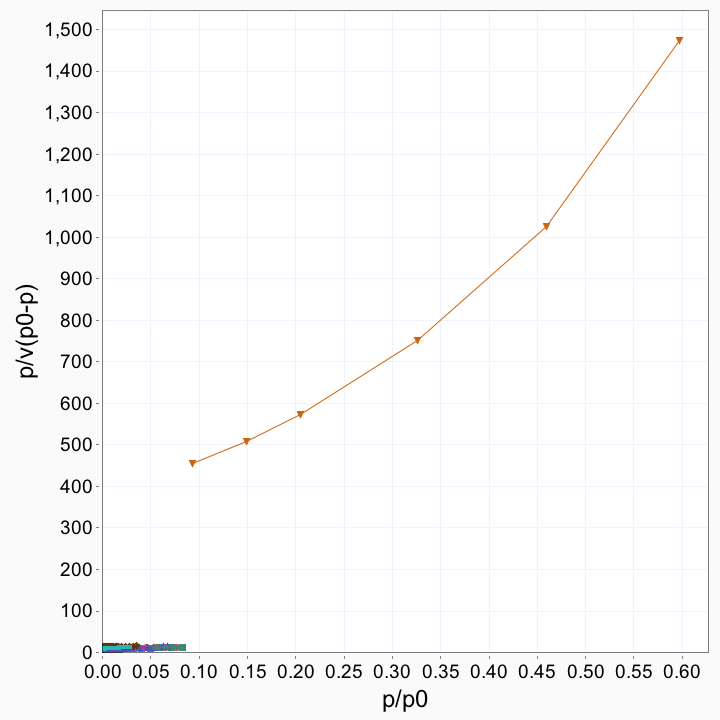

The table this chart was drawn from, first rows:
id, injection-name, solvent-name, injection-time, duration, target-surface-coverage, actual-surface-coverage, col-temp, pressure-drop, exit-flow-rate, peak-area, peak-max-signal, peak-max-time, peak-com, peak-com-over-max, ret-vol-max, ret-vol-com, net-ret-time-max, net-ret-vol-max, net-ret-time-com, net-ret-vol-com, partial-pressure, pres-res-vol-max, pres-res-vol-com
4, injection1, NONANE, 1380, 20, 0.005, 0.005878, 323.1, 113.1, 9.995, 349.7, 240.8, 1.899, 2.267, 1.194, 208.7, 249.1, 1.438, 158, 1.792, 196.9, 0.0136, 0.007842, 0.009769
5, injection2, NONANE, 2031, 20, 0.0075, 0.00896, 323.1, 113.8, 10.01, 533.6, 387.3, 1.781, 2.157, 1.211, 195.9, 237.3, 1.32, 145.2, 1.682, 185, 0.02182, 0.007205, 0.009181
6, injection3, NONANE, 2659, 10, 0.01, 0.01223, 323.1, 113.9, 10, 728.9, 554.7, 1.703, 2.071, 1.216, 187.1, 227.6, 1.242, 136.4, 1.596, 175.3, 0.03125, 0.00677, 0.008701
7, injection4, NONANE, 3849, 10, 0.015, 0.01915, 323.1, 114.2, 10.01, 1143, 942.3, 1.561, 1.947, 1.247, 171.6, 214.1, 1.1, 120.9, 1.472, 161.8, 0.05297, 0.006001, 0.008029
8, injection5, NONANE, 4965, 10, 0.02, 0.02557, 323.1, 114.1, 9.997, 1529, 1347, 1.465, 1.851, 1.264, 160.9, 203.3, 1.003, 110.2, 1.376, 151.1, 0.07566, 0.005469, 0.007499
9, injection6, NONANE, 6019, 8, 0.025, 0.03165, 323.1, 114, 9.992, 1895, 1764, 1.386, 1.78, 1.284, 152.2, 195.4, 0.9251, 101.6, 1.305, 143.2, 0.09901, 0.00504, 0.007107
10, injection7, NONANE, 7025, 8, 0.03, 0.0372, 323.1, 114.1, 9.997, 2229, 2178, 1.328, 1.724, 1.298, 145.9, 189.3, 0.8668, 95.21, 1.248, 137.1, 0.1221, 0.004724, 0.006804
11, injection8, NONANE, 7995, 8, 0.035, 0.04283, 323.1, 113.9, 9.997, 2569, 2628, 1.28, 1.675, 1.309, 140.6, 184, 0.8185, 89.91, 1.2, 131.8, 0.1471, 0.004461, 0.00654
12, injection9, NONANE, 8940, 8, 0.04, 0.04811, 323.2, 114, 9.988, 2889, 3068, 1.238, 1.636, 1.322, 135.8, 179.6, 0.7768, 85.25, 1.161, 127.4, 0.1718, 0.00423, 0.006322
13, injection10, NONANE, 9873, 8, 0.045, 0.05365, 323.1, 114.1, 9.983, 3225, 3562, 1.206, 1.599, 1.326, 132.3, 175.4, 0.7452, 81.73, 1.124, 123.2, 0.1993, 0.004055, 0.006115
14, injection11, NONANE, 10804, 8, 0.05, 0.05872, 323.2, 114.1, 10, 3532, 4043, 1.176, 1.567, 1.332, 129.3, 172.2, 0.7152, 78.59, 1.092, 120, 0.2256, 0.0039, 0.005954
15, injection12, NONANE, 11743, 8, 0.055, 0.06446, 323.2, 113.8, 10.01, 3881, 4609, 1.146, 1.536, 1.34, 126, 168.8, 0.6852, 75.33, 1.06, 116.6, 0.2569, 0.003738, 0.005784
16, injection13, NONANE, 12700, 8, 0.06, 0.06964, 323.1, 114, 10, 4196, 5142, 1.123, 1.51, 1.345, 123.4, 166, 0.6619, 72.73, 1.035, 113.7, 0.2865, 0.003609, 0.005644
17, injection14, NONANE, 13684, 8, 0.065, 0.07551, 323.1, 114, 9.997, 4553, 5780, 1.1, 1.482, 1.348, 120.8, 162.8, 0.6385, 70.13, 1.007, 110.6, 0.3219, 0.00348, 0.005487
18, injection15, NONANE, 14701, 5, 0.07, 0.0837, 323.2, 114.1, 10.01, 5052, 6615, 1.083, 1.464, 1.352, 119, 160.9, 0.6219, 68.35, 0.9889, 108.7, 0.3678, 0.003392, 0.005394
19, injection16, NONANE, 15761, 5, 0.075, 0.08962, 323.2, 113.9, 10.01, 5412, 7366, 1.063, 1.433, 1.348, 116.9, 157.6, 0.6019, 66.2, 0.9575, 105.3, 0.4092, 0.003285, 0.005226
20, injection17, NONANE, 16867, 5, 0.08, 0.0959, 323.1, 114.2, 10, 5794, 8125, 1.041, 1.414, 1.358, 114.4, 155.4, 0.5802, 63.76, 0.9389, 103.2, 0.4514, 0.003164, 0.00512
21, injection18, NONANE, 18025, 5, 0.085, 0.1008, 323.2, 114, 9.992, 6093, 8795, 1.035, 1.392, 1.345, 113.6, 152.8, 0.5736, 62.97, 0.9162, 100.6, 0.489, 0.003125, 0.004991
22, injection19, NONANE, 19240, 5, 0.09, 0.1056, 323.2, 114.2, 10.01, 6384, 9408, 1.026, 1.379, 1.344, 112.8, 151.6, 0.5652, 62.12, 0.9041, 99.38, 0.5222, 0.003083, 0.004931
23, injection20, NONANE, 20515, 5, 0.095, 0.1097, 323.2, 114.1, 10.01, 6634, 9963, 1.011, 1.367, 1.352, 111.3, 150.4, 0.5502, 60.53, 0.8917, 98.1, 0.5525, 0.003003, 0.004868
24, injection21, NONANE, 21850, 5, 0.1, 0.1133, 323.1, 114.1, 10.02, 6850, 10513, 1.006, 1.349, 1.341, 110.8, 148.5, 0.5452, 60.01, 0.8737, 96.16, 0.5826, 0.002978, 0.004771
25, injection22, NONANE, 27815, 5, 0.12, 0.1311, 323.1, 114.2, 9.995, 7932, 12992, 0.9813, 1.31, 1.335, 107.8, 143.8, 0.5202, 57.12, 0.8347, 91.65, 0.7212, 0.002834, 0.004548
26, injection23, NONANE, 34673, 5, 0.14, 0.1509, 323.1, 114.3, 9.983, 9126, 16003, 0.958, 1.271, 1.327, 105.1, 139.4, 0.4969, 54.49, 0.7955, 87.24, 0.8898, 0.002704, 0.004329
27, injection24, NONANE, 42103, 5, 0.16, 0.1723, 323.2, 114.2, 9.995, 10409, 19479, 0.9397, 1.23, 1.309, 103.2, 135, 0.4786, 52.55, 0.7543, 82.83, 1.083, 0.002608, 0.00411
28, injection25, NONANE, 49596, 5, 0.18, 0.1947, 323.1, 114.1, 9.992, 11741, 23174, 0.9264, 1.201, 1.296, 101.7, 131.8, 0.4652, 51.08, 0.7257, 79.66, 1.291, 0.002534, 0.003953
29, injection26, NONANE, 56521, 5, 0.2, 0.2145, 323.2, 114.1, 9.992, 12899, 26702, 0.923, 1.167, 1.264, 101.3, 128.1, 0.4619, 50.71, 0.6916, 75.93, 1.492, 0.002516, 0.003767
30, injection27, OCTANE, 544, 8, 0.005, 0.005425, 323.1, 112.8, 10, 346.2, 705.6, 0.933, 1.056, 1.132, 102.6, 116.1, 0.4719, 51.89, 0.5808, 63.87, 0.04066, 0.002575, 0.003169
31, injection28, OCTANE, 809, 8, 0.0075, 0.008102, 323.2, 113.9, 9.988, 517.6, 1107, 0.8997, 1.021, 1.135, 98.74, 112, 0.4386, 48.14, 0.5456, 59.87, 0.06383, 0.002389, 0.002971
32, injection29, OCTANE, 1070, 5, 0.01, 0.01176, 323.2, 113.9, 10.01, 752.7, 1694, 0.873, 0.9936, 1.138, 96, 109.3, 0.4119, 45.3, 0.5183, 56.99, 0.09729, 0.002248, 0.002828
33, injection30, OCTANE, 1580, 5, 0.015, 0.01683, 323.2, 113.9, 10, 1079, 2563, 0.8397, 0.9629, 1.147, 92.27, 105.8, 0.3786, 41.6, 0.4875, 53.57, 0.147, 0.002064, 0.002658
34, injection31, OCTANE, 2074, 5, 0.02, 0.02359, 323.2, 113.9, 10, 1516, 3833, 0.8047, 0.9317, 1.158, 88.43, 102.4, 0.3436, 37.76, 0.4564, 50.15, 0.2193, 0.001874, 0.002488
35, injection32, OCTANE, 2551, 5, 0.025, 0.02909, 323.1, 113.9, 10.01, 1874, 4950, 0.7831, 0.9117, 1.164, 86.11, 100.3, 0.322, 35.4, 0.4364, 47.99, 0.2823, 0.001757, 0.002381
36, injection33, OCTANE, 3014, 5, 0.03, 0.03338, 323.2, 113.9, 9.99, 2154, 5880, 0.7681, 0.896, 1.167, 84.32, 98.36, 0.307, 33.7, 0.4206, 46.18, 0.3354, 0.001672, 0.002291
37, injection34, OCTANE, 3462, 5, 0.035, 0.04013, 323.1, 113.9, 10, 2597, 7422, 0.7448, 0.8769, 1.177, 81.86, 96.38, 0.2837, 31.18, 0.4016, 44.14, 0.4216, 0.001547, 0.00219
38, injection35, OCTANE, 3896, 5, 0.04, 0.04414, 323.2, 113.7, 9.987, 2861, 8389, 0.7364, 0.8666, 1.177, 80.83, 95.11, 0.2753, 30.22, 0.3912, 42.94, 0.4766, 0.001499, 0.002131
39, injection36, OCTANE, 4316, 5, 0.045, 0.05069, 323.2, 114.1, 9.995, 3294, 10056, 0.7198, 0.8523, 1.184, 79.04, 93.59, 0.2586, 28.4, 0.3769, 41.39, 0.5693, 0.001409, 0.002054
40, injection37, OCTANE, 4723, 5, 0.05, 0.05435, 323.1, 114, 9.997, 3537, 11058, 0.7131, 0.8446, 1.184, 78.33, 92.78, 0.252, 27.68, 0.3693, 40.57, 0.625, 0.001374, 0.002013
41, injection38, OCTANE, 5119, 5, 0.055, 0.06109, 323.1, 113.9, 9.992, 3986, 12939, 0.7031, 0.8326, 1.184, 77.2, 91.42, 0.242, 26.57, 0.3573, 39.23, 0.7297, 0.001319, 0.001946
42, injection39, OCTANE, 5503, 5, 0.06, 0.06449, 323.2, 114.1, 9.995, 4214, 13921, 0.6964, 0.8261, 1.186, 76.47, 90.72, 0.2353, 25.84, 0.3508, 38.52, 0.7839, 0.001282, 0.001911
43, injection40, OCTANE, 5876, 5, 0.065, 0.07088, 323.1, 113.7, 9.987, 4643, 15894, 0.6881, 0.8162, 1.186, 75.52, 89.58, 0.227, 24.92, 0.3408, 37.41, 0.8934, 0.001236, 0.001856
44, injection41, OCTANE, 6239, 5, 0.07, 0.07593, 323.1, 114.2, 9.988, 4983, 17280, 0.6865, 0.8136, 1.185, 75.32, 89.27, 0.2253, 24.73, 0.3383, 37.12, 0.9694, 0.001227, 0.001842
45, injection42, OCTANE, 6593, 5, 0.075, 0.08242, 323.1, 113.9, 9.985, 5423, 19439, 0.6781, 0.8039, 1.186, 74.4, 88.2, 0.217, 23.81, 0.3286, 36.05, 1.088, 0.001181, 0.001789
46, injection43, OCTANE, 6938, 3, 0.08, 0.08539, 323.2, 114.1, 9.997, 5625, 20460, 0.6748, 0.8006, 1.187, 74.12, 87.94, 0.2137, 23.47, 0.3253, 35.73, 1.142, 0.001165, 0.001773
47, injection44, OCTANE, 7275, 3, 0.085, 0.09067, 323.2, 114.1, 10.01, 5985, 22311, 0.6697, 0.7934, 1.185, 73.62, 87.21, 0.2087, 22.93, 0.3181, 34.97, 1.242, 0.001138, 0.001735
48, injection45, OCTANE, 7605, 3, 0.09, 0.09711, 323.1, 114.1, 10.02, 6426, 24620, 0.6664, 0.7875, 1.182, 73.35, 86.67, 0.2053, 22.6, 0.3122, 34.36, 1.366, 0.001121, 0.001705
49, injection46, OCTANE, 7929, 3, 0.095, 0.1015, 323.1, 114, 10, 6729, 26307, 0.6631, 0.7832, 1.181, 72.86, 86.04, 0.202, 22.2, 0.3078, 33.82, 1.46, 0.001101, 0.001678
50, injection47, OCTANE, 8247, 3, 0.1, 0.1045, 323.2, 114.2, 9.997, 6937, 27435, 0.6614, 0.7805, 1.18, 72.65, 85.73, 0.2004, 22.01, 0.3052, 33.52, 1.521, 0.001092, 0.001663
51, injection48, OCTANE, 9477, 3, 0.12, 0.124, 323.2, 114.3, 10, 8292, 35363, 0.6514, 0.7639, 1.173, 71.56, 83.91, 0.1903, 20.91, 0.2885, 31.7, 1.945, 0.001038, 0.001573
52, injection49, OCTANE, 10676, 3, 0.14, 0.1391, 323.2, 114, 9.995, 9351, 42194, 0.6464, 0.7497, 1.16, 70.99, 82.33, 0.1853, 20.35, 0.2743, 30.13, 2.31, 0.00101, 0.001495
53, injection50, OCTANE, 11888, 3, 0.16, 0.1586, 323.1, 114.1, 9.985, 10737, 50663, 0.6398, 0.7423, 1.16, 70.19, 81.43, 0.1787, 19.6, 0.2669, 29.28, 2.757, 9.72762156171533E-4, 0.001453
54, injection51, OCTANE, 13153, 3, 0.18, 0.1812, 323.1, 114.2, 10.01, 12360, 61233, 0.6381, 0.7318, 1.147, 70.14, 80.43, 0.177, 19.46, 0.2565, 28.19, 3.299, 9.65460214530354E-4, 0.001399
55, injection52, OCTANE, 14507, 3, 0.2, 0.2041, 323.2, 114, 9.997, 14031, 72340, 0.6381, 0.7238, 1.134, 70.1, 79.51, 0.177, 19.44, 0.2485, 27.3, 3.871, 9.6485980634869E-4, 0.001354
56, injection53, HEPTANE, 234, 5, 0.005, 0.006048, 323.1, 112.5, 9.985, 463.4, 2439, 0.5931, 0.6341, 1.069, 65.13, 69.64, 0.132, 14.5, 0.1588, 17.44, 0.1289, 7.19437515050052E-4, 8.65299416146655E-4
57, injection54, HEPTANE, 349, 5, 0.0075, 0.008432, 323.2, 114, 10.01, 646.2, 3512, 0.5915, 0.6309, 1.067, 65.05, 69.39, 0.1304, 14.34, 0.1556, 17.11, 0.1851, 7.11487920300805E-4, 8.49031937247323E-4
58, injection55, HEPTANE, 464, 3, 0.01, 0.01143, 323.2, 114, 10.02, 875.9, 4924, 0.5865, 0.628, 1.071, 64.58, 69.15, 0.1254, 13.81, 0.1526, 16.81, 0.2592, 6.85041910695952E-4, 8.34034848314245E-4
59, injection56, HEPTANE, 689, 3, 0.015, 0.01591, 323.2, 114, 9.995, 1219, 7154, 0.5798, 0.6229, 1.074, 63.67, 68.41, 0.1187, 13.04, 0.1475, 16.2, 0.3776, 6.46825882129169E-4, 8.04028721508713E-4
60, injection57, HEPTANE, 910, 3, 0.02, 0.02241, 323.2, 114.1, 9.995, 1718, 10587, 0.5715, 0.6178, 1.081, 62.76, 67.84, 0.1104, 12.12, 0.1425, 15.65, 0.5586, 6.01477020321029E-4, 7.76351232568656E-4
62, injection59, HEPTANE, 1339, 3, 0.03, 0.03375, 323.1, 113.8, 9.997, 2589, 17072, 0.5598, 0.6078, 1.086, 61.5, 66.77, 0.09872, 10.84, 0.1325, 14.55, 0.9002, 5.38122146465237E-4, 7.22036231031189E-4
63, injection60, HEPTANE, 1547, 3, 0.035, 0.03656, 323.1, 114.4, 9.98, 2804, 18802, 0.5582, 0.6063, 1.086, 61.19, 66.47, 0.09705, 10.64, 0.131, 14.36, 0.993, 5.2793540178963E-4, 7.12573027985355E-4
64, injection61, HEPTANE, 1751, 3, 0.04, 0.04306, 323.1, 114.2, 9.983, 3304, 22949, 0.5548, 0.6013, 1.084, 60.84, 65.94, 0.09372, 10.28, 0.1259, 13.81, 1.211, 5.09983402908126E-4, 6.85230029619176E-4
... 75 more rows
